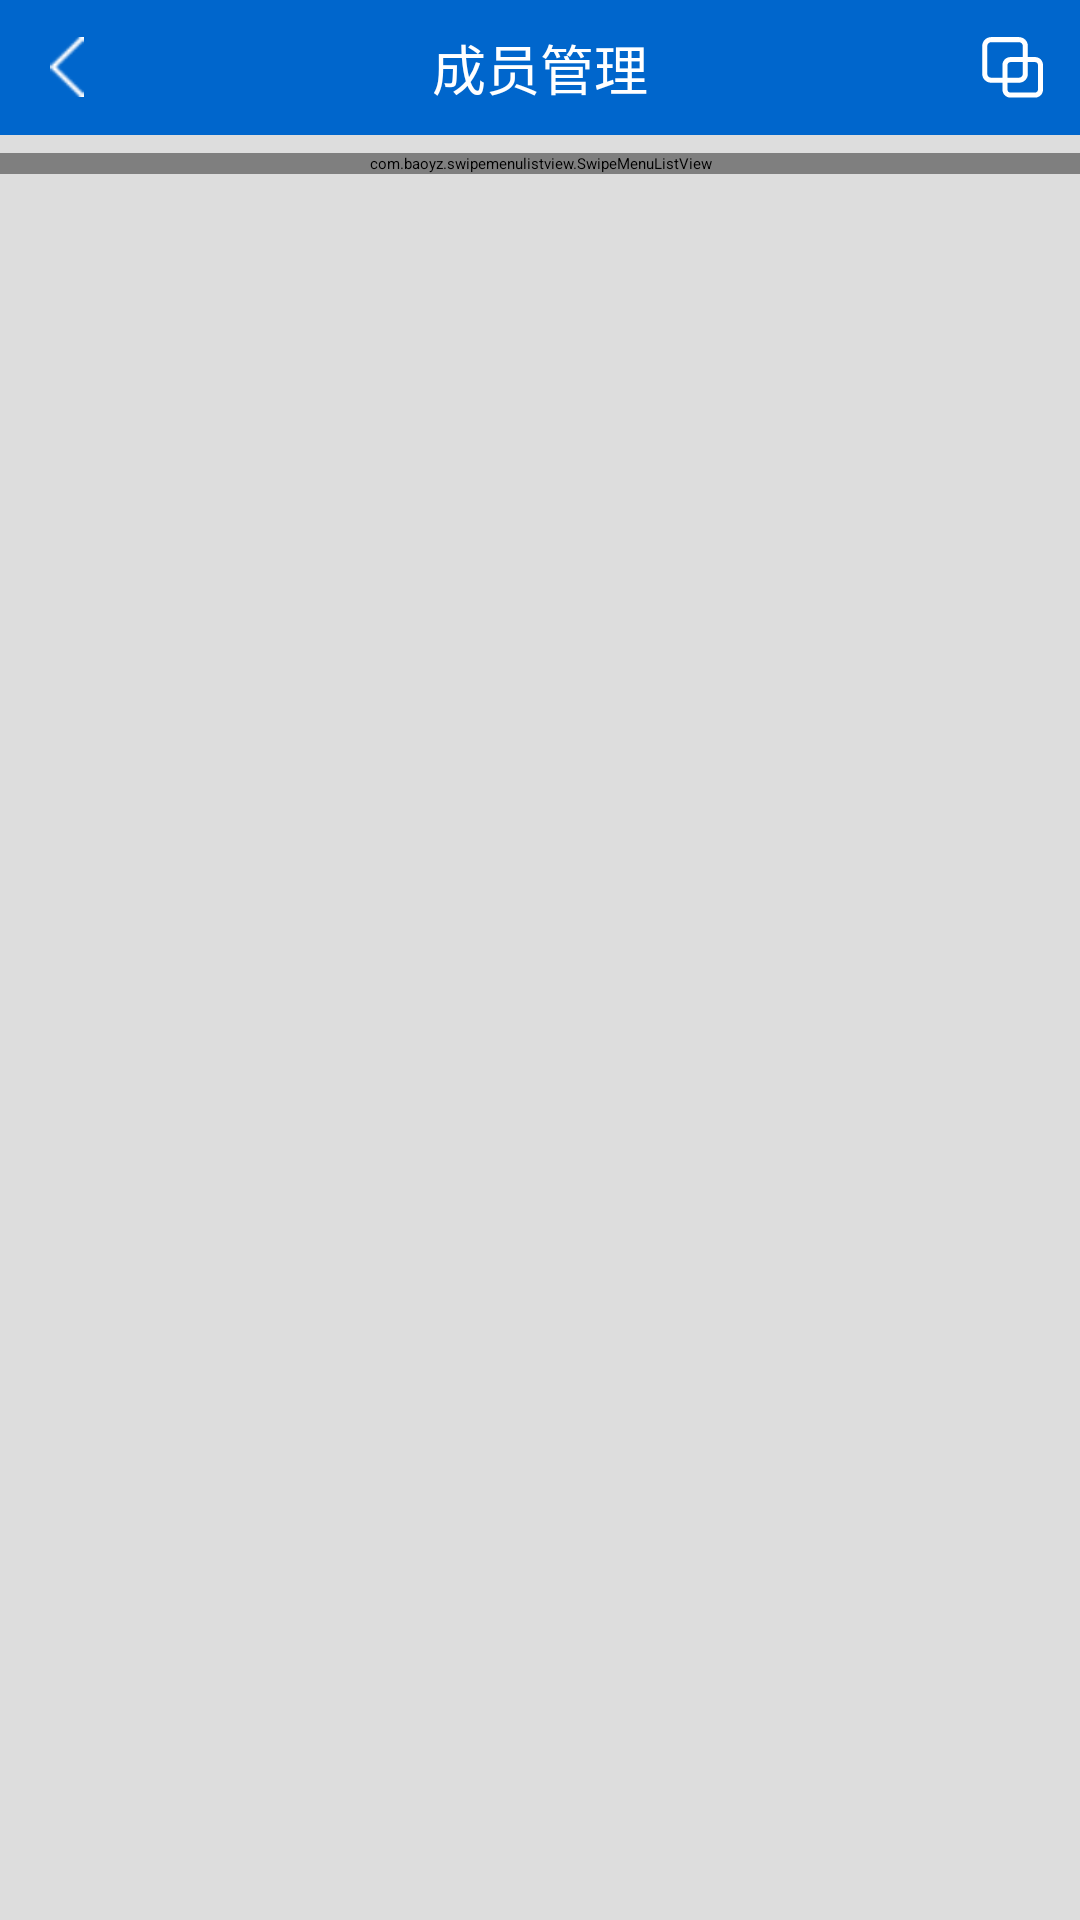

Reconstruct the res/layout file that produces this screen, plus the resources it refers to.
<!-- AndroidManifest.xml: application theme AppTheme -->
<!-- res/layout/activity_member_manage.xml -->
<?xml version="1.0" encoding="utf-8"?>
<RelativeLayout
    android:background="@color/colorGrayTint"
    xmlns:android="http://schemas.android.com/apk/res/android" android:layout_width="match_parent"
    android:layout_height="match_parent">

    <RelativeLayout
        android:id="@+id/view1"
        android:layout_width="match_parent"
        android:layout_height="@dimen/app_bar_height"
        android:background="@color/colorPrimary">

        <LinearLayout
            android:id="@+id/layoutBack"
            android:layout_width="@dimen/app_bar_height"
            android:layout_height="@dimen/app_bar_height"
            android:gravity="center">

            <ImageView
                android:layout_width="20dp"
                android:layout_height="20dp"
                android:src="@mipmap/back" />
        </LinearLayout>

        <TextView
            android:layout_width="wrap_content"
            android:layout_height="wrap_content"
            android:layout_centerInParent="true"
            android:text="@string/member_manage"
            android:textColor="@color/textWhite"
            android:textSize="@dimen/text_size_normal_xx" />

        <LinearLayout
            android:layout_alignParentRight="true"
            android:id="@+id/layoutMerge"
            android:layout_width="@dimen/app_bar_height"
            android:layout_height="@dimen/app_bar_height"
            android:gravity="center">

            <ImageView
                android:layout_width="27dp"
                android:layout_height="27dp"
                android:src="@drawable/merge" />
        </LinearLayout>

    </RelativeLayout>

    <com.baoyz.swipemenulistview.SwipeMenuListView
        android:layout_marginTop="6dp"
        android:layout_below="@+id/view1"
        android:id="@+id/listView"
        android:divider="@null"
        android:dividerHeight="6dp"
        android:layout_width="match_parent"
        android:layout_height="wrap_content"/>

    <LinearLayout
        android:visibility="gone"
        android:layout_alignParentRight="true"
        android:layout_alignParentBottom="true"
        android:layout_marginRight="10dp"
        android:layout_marginBottom="30dp"
        android:padding="8dp"
        android:background="@drawable/shape_rc_accent"
        android:orientation="vertical"
        android:layout_width="wrap_content"
        android:layout_height="wrap_content">

        <ImageView
            android:visibility="gone"
            android:id="@+id/imgShow"
            android:padding="5dp"
            android:src="@drawable/show"
            android:layout_width="40dp"
            android:layout_height="40dp" />
        <ImageView
            android:visibility="gone"
            android:id="@+id/imgHide"
            android:layout_marginTop="5dp"
            android:padding="5dp"
            android:src="@drawable/hide"
            android:layout_width="40dp"
            android:layout_height="40dp" />
        <ImageView
            android:id="@+id/imgMerge"
            android:padding="4dp"
            android:src="@drawable/merge"
            android:layout_width="40dp"
            android:layout_height="40dp" />
        <ImageView
            android:id="@+id/imgSearch"
            android:layout_marginTop="5dp"
            android:padding="5dp"
            android:src="@drawable/search"
            android:layout_width="40dp"
            android:layout_height="40dp" />
    </LinearLayout>

</RelativeLayout>
<!-- resources referenced by this layout -->
<resources>
  <color name="colorGrayTint">#DDDDDD</color>
  <color name="colorPrimary">@color/colorBlue</color>
  <color name="textWhite">@color/colorWhite</color>
  <dimen name="app_bar_height">45dp</dimen>
  <dimen name="text_size_normal_xx">18sp</dimen>
  <!-- drawable hide: vector/xml drawable (drawable, 2171 chars, omitted) -->
  <!-- drawable merge (drawable) -->
  <vector android:height="24dp" android:viewportHeight="1024"
      android:viewportWidth="1024" android:width="24dp" xmlns:android="http://schemas.android.com/apk/res/android">
      <path android:fillColor="#ffffff" android:pathData="M797.47,379.94l-91.11,0 0,-139.42c0,-62.32 -50.52,-112.83 -112.83,-112.83L242.05,127.69c-62.32,0 -112.83,50.52 -112.83,112.83l0,351.47c0,62.32 50.52,112.83 112.83,112.83l142.98,0 0,87.54c0,55.35 44.87,100.22 100.23,100.22l312.2,0c55.35,0 100.22,-44.87 100.22,-100.22L897.69,480.16C897.69,424.81 852.82,379.94 797.47,379.94zM242.05,641.01c-27.03,0 -49.02,-21.99 -49.02,-49.01L193.04,240.52c0,-27.03 21.99,-49.02 49.02,-49.02l351.47,0c27.03,0 49.02,21.99 49.02,49.02l0,139.42L485.26,379.94c-55.35,0 -100.23,44.87 -100.23,100.22l0,160.85L242.05,641.01zM642.54,443.75l0,148.24c0,27.03 -21.99,49.01 -49.02,49.01L448.85,641.01 448.85,480.16c0,-20.08 16.33,-36.41 36.41,-36.41L642.54,443.75zM833.87,792.36c0,20.08 -16.33,36.41 -36.41,36.41l-312.2,0c-20.08,0 -36.41,-16.33 -36.41,-36.41L448.85,704.83l144.67,0c62.32,0 112.83,-50.52 112.83,-112.83L706.36,443.75l91.11,0c20.08,0 36.41,16.33 36.41,36.41L833.87,792.36z"/>
  </vector>
  <!-- drawable search (drawable) -->
  <vector android:height="24dp" android:viewportHeight="1024"
      android:viewportWidth="1024" android:width="24dp" xmlns:android="http://schemas.android.com/apk/res/android">
      <path android:fillColor="#ffffff" android:pathData="M740.7,705.42l130.33,225.75a48.76,48.76 0,1 1,-84.5 48.76l-131.25,-227.4a388.59,388.59 0,0 1,-143.44 27.6,390.06 390.06,0 1,1 0,-780.11 390.06,390.06 0,0 1,390.01 390.06,389.08 389.08,0 0,1 -161.14,315.36zM511.83,97.52a292.54,292.54 0,1 0,0 585.09,292.54 292.54,0 0,0 0,-585.09z"/>
  </vector>
  <!-- mipmap back: png bitmap (mipmap-xxhdpi, 1572 bytes) -->
  <string name="member_manage">成员管理</string>
  <style name="AppTheme" parent="OotbAppTheme.NoActionBar">
          
          <item name="colorPrimary">@color/colorPrimary</item>
          <item name="colorPrimaryDark">@color/colorPrimaryDark</item>
          <item name="colorAccent">@color/colorAccent</item>
      </style>
  <color name="colorBlue">#0066CC</color>
  <color name="colorWhite">#FFFFFF</color>
  <color name="colorPrimaryDark">@color/colorBlueDark</color>
  <color name="colorAccent">#ff6666</color>
  <color name="colorBlueDark">#003399</color>
</resources>
